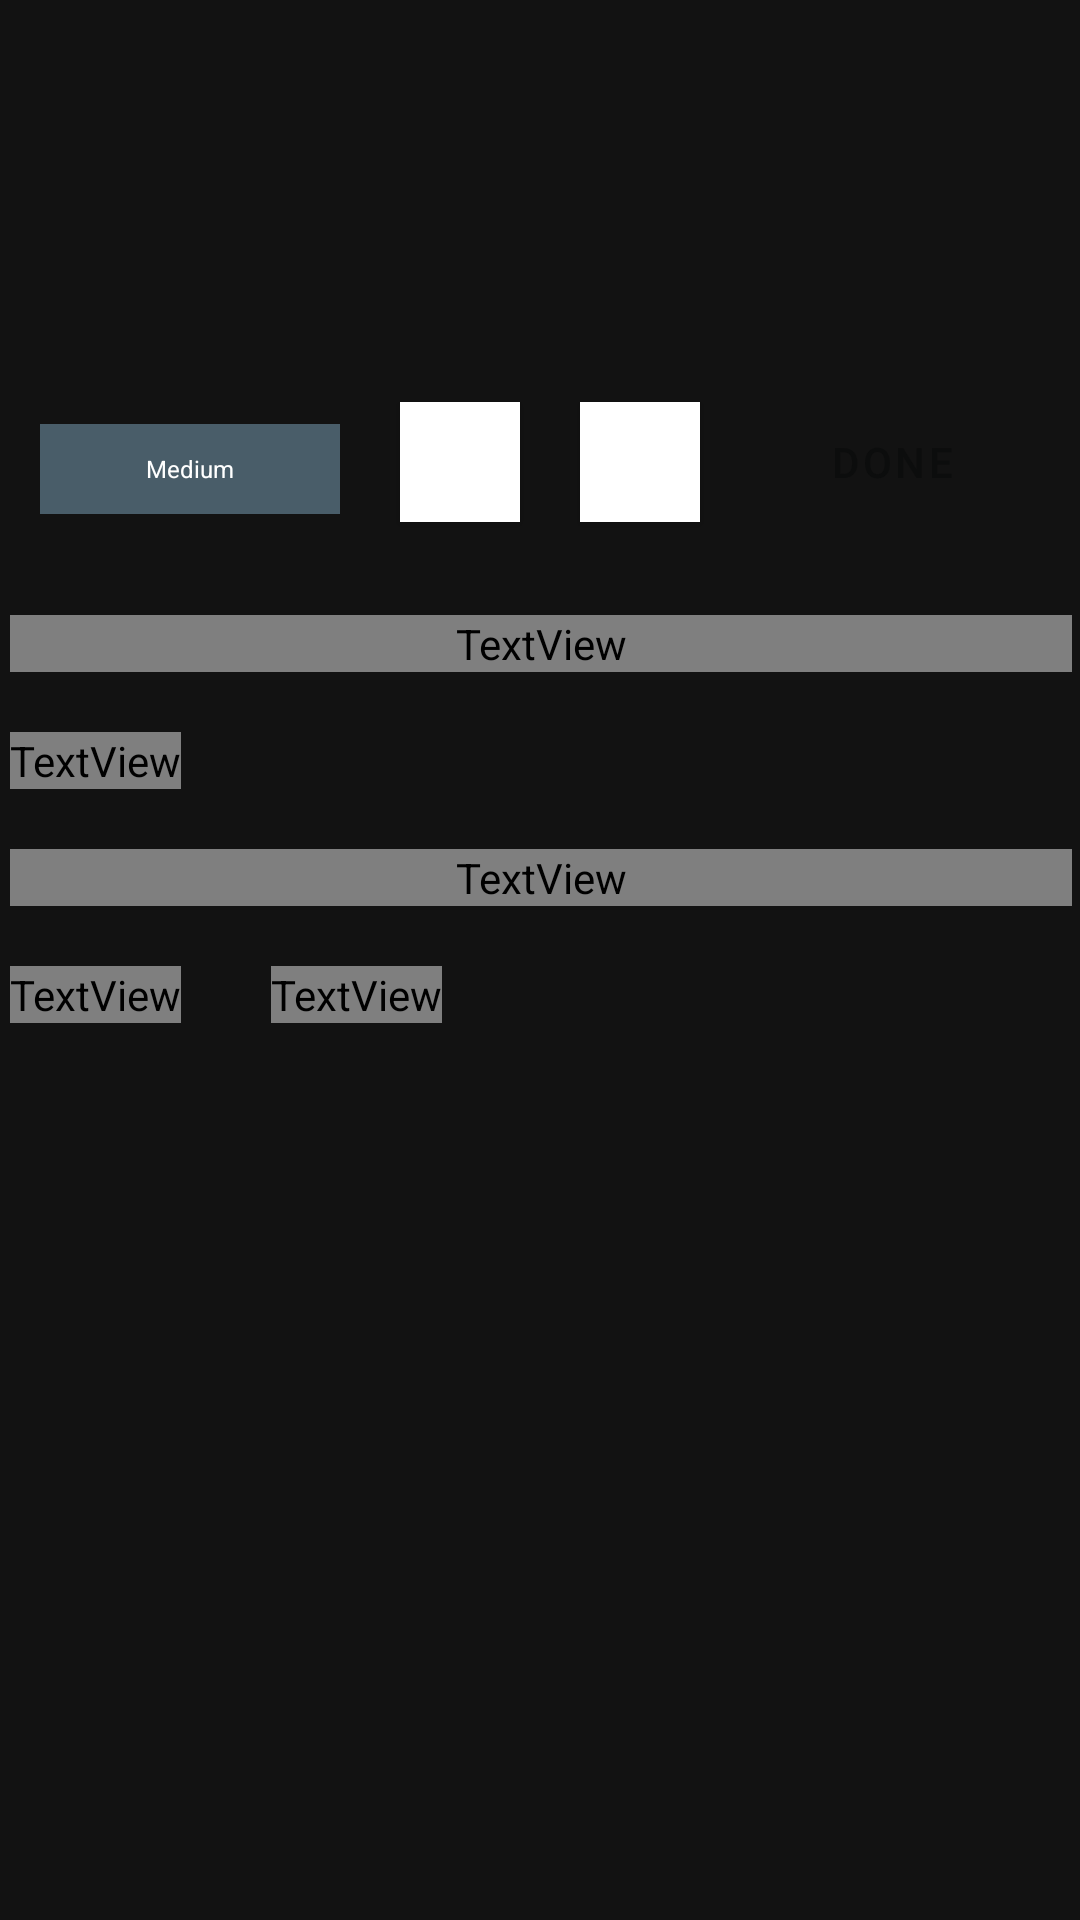

The Android layout XML behind this screen, and the referenced resources:
<!-- AndroidManifest.xml: application theme Theme.TaskForceChallenge50 -->
<!-- res/layout/activity_task_details.xml -->
<?xml version="1.0" encoding="utf-8"?>
<androidx.constraintlayout.widget.ConstraintLayout xmlns:android="http://schemas.android.com/apk/res/android"
    xmlns:app="http://schemas.android.com/apk/res-auto"
    xmlns:tools="http://schemas.android.com/tools"
    android:layout_width="match_parent"
    android:layout_height="match_parent"
    tools:context=".TaskDetailsActivity">

    <ImageView
        android:id="@+id/imageView"
        android:layout_width="411dp"
        android:layout_height="179dp"
        app:layout_constraintEnd_toEndOf="parent"
        app:layout_constraintStart_toStartOf="parent"
        app:layout_constraintTop_toTopOf="parent" />

    <LinearLayout
        android:layout_width="394dp"
        android:layout_height="520dp"
        android:layout_margin="10dp"
        android:orientation="vertical"
        android:padding="10dp"
        app:layout_constraintBottom_toBottomOf="parent"
        app:layout_constraintEnd_toEndOf="parent"
        app:layout_constraintStart_toStartOf="parent">

        <LinearLayout
            android:layout_width="match_parent"
            android:layout_height="75dp"
            android:layout_marginLeft="10dp"
            android:layout_marginRight="10dp"
            android:orientation="horizontal">

            <TextView
                android:layout_width="100sp"
                android:layout_height="30sp"
                android:layout_margin="10dp"
                android:background="@color/gray_mid_TF"
                android:gravity="center"
                android:text="Medium"
                android:textAllCaps="false"
                android:textColor="@color/White_TF"
                android:textSize="8sp">

            </TextView>
            <Button
                android:layout_width="40sp"
                android:layout_height="40sp"
                android:layout_margin="10dp"
                android:background="@color/gray_light_TF"
                android:src="@drawable/ic_edit_tf">


            </Button>
            <Button
                android:layout_width="40sp"
                android:layout_height="40sp"
                android:layout_margin="10dp"
                android:background="@color/white"
                android:src="@drawable/ic_close_tf">

            </Button>
            <Button
                android:layout_width="wrap_content"
                android:layout_height="wrap_content"
                android:layout_margin="10dp"
                style="@style/Widget.MaterialComponents.Button.OutlinedButton"
                android:background="@color/white"

                android:text="Done"
                android:textColor="@color/black_TF"
                >

            </Button>

        </LinearLayout>


        <TextView
            android:layout_width="match_parent"
            android:layout_height="wrap_content"
            android:layout_marginLeft="10dp"
            android:layout_marginTop="10dp"
            android:layout_marginRight="10dp"
            android:fontFamily="@font/montserrat_bold"
            android:gravity="left"
            android:text="Buy hand sanitizers"
            android:textColor="@color/black_TF"
            android:textSize="24sp"></TextView>






        <TextView
            android:layout_width="wrap_content"
            android:layout_height="wrap_content"
            android:layout_marginLeft="10dp"
            android:layout_marginTop="20dp"
            android:fontFamily="@font/montserrat_bold"
            android:text="Description"
            android:textColor="@color/black_TF"
            android:textSize="14sp"></TextView>


        <TextView
            android:layout_width="match_parent"
            android:layout_height="wrap_content"
            android:layout_marginLeft="10dp"
            android:layout_marginRight="10dp"
            android:layout_marginTop="20dp"
            android:fontFamily="@font/montserrat"
            android:text="Call HB to confirm with the quantity and the price. remember the TIN number too"
            android:textColor="@color/black_TF"
            android:textSize="16sp"></TextView>

        <LinearLayout
            android:layout_width="match_parent"
            android:layout_height="75dp"
            android:layout_marginLeft="10dp"
            android:layout_marginRight="10dp"
            android:orientation="horizontal">

            <TextView
                android:layout_width="wrap_content"
                android:layout_height="wrap_content"

                android:layout_marginTop="20dp"
                android:fontFamily="@font/montserrat"
                android:text="Created 14th Feb"
                android:textColor="@color/black_TF"
                android:textSize="12sp"></TextView>

            <TextView
                android:layout_width="wrap_content"
                android:layout_height="wrap_content"
                android:layout_marginLeft="30dp"
                android:layout_marginTop="20dp"
                android:fontFamily="@font/montserrat"
                android:text="Created 14th Feb"
                android:textColor="@color/black_TF"
                android:textSize="12sp"></TextView>
        </LinearLayout>


    </LinearLayout>



</androidx.constraintlayout.widget.ConstraintLayout>
<!-- resources referenced by this layout -->
<resources>
  <color name="White_TF">#FFFFFF</color>
  <color name="black_TF">#0C0D0D</color>
  <color name="gray_light_TF">#FFFFFF</color>
  <color name="gray_mid_TF">#495D69</color>
  <color name="white">#FFFFFFFF</color>
  <!-- drawable ic_close_tf (drawable) -->
  <vector android:height="24dp" android:tint="#0C0D0D"
      android:viewportHeight="24" android:viewportWidth="24"
      android:width="24dp" xmlns:android="http://schemas.android.com/apk/res/android">
      <path android:fillColor="@android:color/white" android:pathData="M19,6.41L17.59,5 12,10.59 6.41,5 5,6.41 10.59,12 5,17.59 6.41,19 12,13.41 17.59,19 19,17.59 13.41,12z"/>
  </vector>
  <!-- drawable ic_edit_tf (drawable) -->
  <vector android:height="24dp" android:tint="#0C0D0D"
      android:viewportHeight="24" android:viewportWidth="24"
      android:width="24dp" xmlns:android="http://schemas.android.com/apk/res/android">
      <path android:fillColor="@android:color/white" android:pathData="M3,17.25V21h3.75L17.81,9.94l-3.75,-3.75L3,17.25zM20.71,7.04c0.39,-0.39 0.39,-1.02 0,-1.41l-2.34,-2.34c-0.39,-0.39 -1.02,-0.39 -1.41,0l-1.83,1.83 3.75,3.75 1.83,-1.83z"/>
  </vector>
  <style name="Theme.TaskForceChallenge50" parent="Theme.MaterialComponents.NoActionBar">
          
          <item name="colorPrimary">@color/gray_dark_TF</item>
          <item name="colorPrimaryVariant">@color/gray_dark_TF</item>
          <item name="colorOnPrimary">@color/white</item>
          
          <item name="colorSecondary">@color/teal_200</item>
          <item name="colorSecondaryVariant">@color/teal_700</item>
          <item name="colorOnSecondary">@color/white</item>
          
          <item name="android:statusBarColor" tools:targetApi="l">?attr/colorPrimaryVariant</item>
          
      </style>
  <color name="gray_dark_TF">#1C2834</color>
  <color name="teal_200">#FF03DAC5</color>
  <color name="teal_700">#FF018786</color>
</resources>
